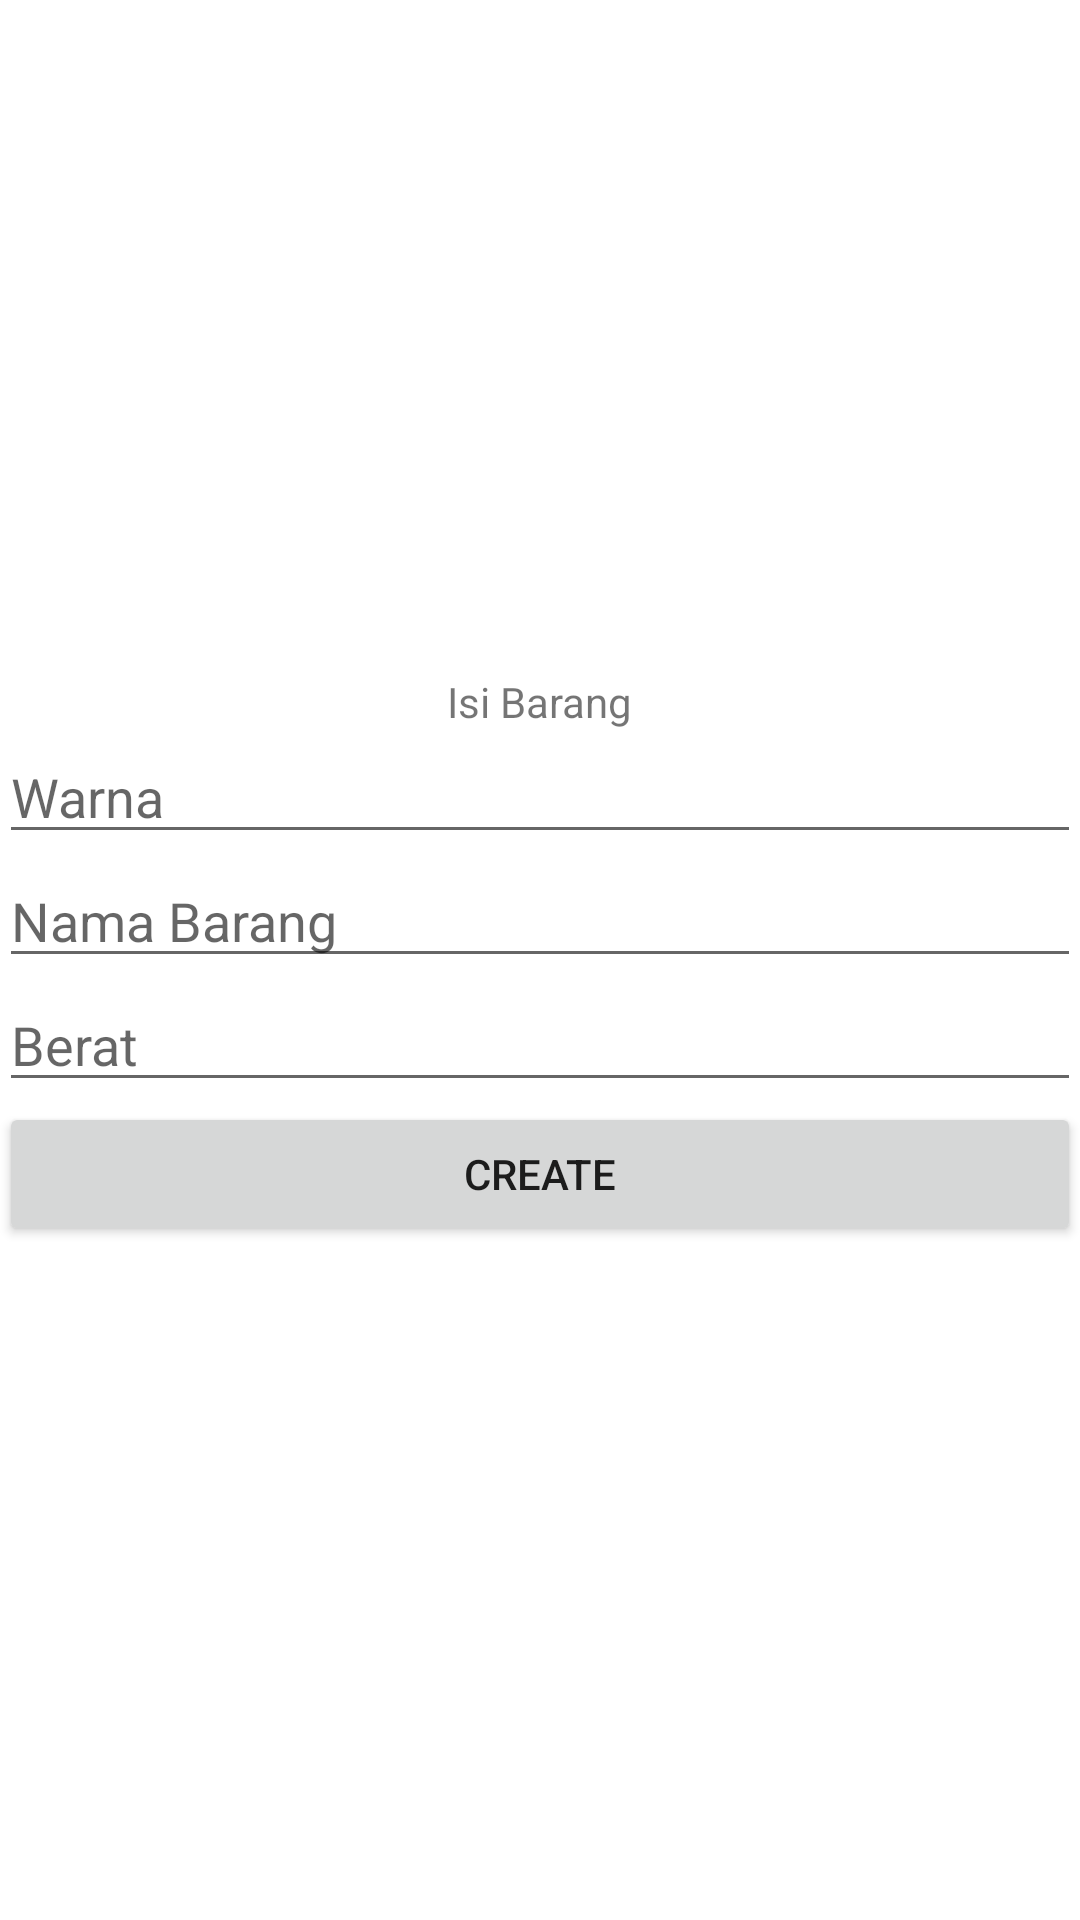

Write the Android layout XML for this screen, with the resource values it uses.
<!-- AndroidManifest.xml: application theme Theme.Tugas_Prak7 -->
<!-- res/layout/activity_main_create.xml -->
<?xml version="1.0" encoding="utf-8"?>
<LinearLayout xmlns:android="http://schemas.android.com/apk/res/android"
    xmlns:tools="http://schemas.android.com/tools"
    android:id="@+id/activity_main"
    android:layout_width="match_parent"
    android:layout_height="match_parent"
    android:paddingBottom="@dimen/activity_vertical_margin"
    android:paddingLeft="@dimen/activity_horizontal_margin"
    android:paddingRight="@dimen/activity_horizontal_margin"
    android:paddingTop="@dimen/activity_vertical_margin"
    android:gravity="center"
    android:orientation="vertical"
    tools:context=".MainCreate">

    <TextView
        android:layout_width="wrap_content"
        android:layout_height="wrap_content"
        android:text="Isi Barang" />

    <EditText
        android:id="@+id/create_warna"
        android:layout_width="match_parent"
        android:layout_height="wrap_content"
        android:hint="Warna"
        tools:layout_editor_absoluteY="85dp" />

    <EditText
        android:id="@+id/create_namabarang"
        android:layout_width="match_parent"
        android:layout_height="wrap_content"
        android:hint="Nama Barang"
        tools:layout_editor_absoluteY="40dp" />

    <EditText
        android:id="@+id/create_berat"
        android:layout_width="match_parent"
        android:layout_height="wrap_content"
        android:hint="Berat"
        tools:layout_editor_absoluteY="130dp" />

    <Button
        android:id="@+id/create_btn"
        android:layout_width="match_parent"
        android:layout_height="wrap_content"
        android:text="CREATE"
        tools:layout_editor_absoluteX="16dp"
        tools:layout_editor_absoluteY="393dp" />

</LinearLayout>
<!-- resources referenced by this layout -->
<resources>
  <style name="Theme.Tugas_Prak7" parent="Theme.MaterialComponents.DayNight.DarkActionBar">
          
          <item name="colorPrimary">@color/purple_500</item>
          <item name="colorPrimaryVariant">@color/purple_700</item>
          <item name="colorOnPrimary">@color/white</item>
          
          <item name="colorSecondary">@color/teal_200</item>
          <item name="colorSecondaryVariant">@color/teal_700</item>
          <item name="colorOnSecondary">@color/black</item>
          
          <item name="android:statusBarColor" tools:targetApi="l">?attr/colorPrimaryVariant</item>
          
      </style>
  <!-- not gathered from this repository: default colours our renderer supplied (Android Studio template values) -->
  <color name="purple_500">#FF6200EE</color>
  <color name="purple_700">#FF3700B3</color>
  <color name="teal_200">#FF03DAC5</color>
  <color name="teal_700">#FF018786</color>
  <color name="black">#FF000000</color>
  <color name="white">#FFFFFFFF</color>
</resources>
